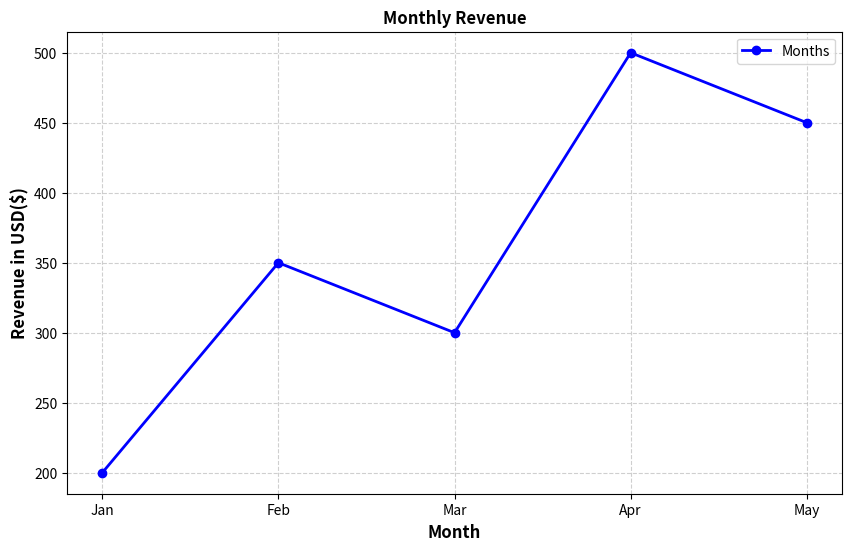

Write Python code to recreate this figure.
import pandas as pd
import matplotlib.pyplot as plt
months=['Jan', 'Feb', 'Mar', 'Apr', 'May']
revenue=[200, 350, 300, 500, 450]

plt.figure(figsize=(10,6))
plt.plot(months,revenue,marker = 'o',color = 'blue',
         label = 'Months',linewidth = 2)
plt.title("Monthly Revenue",fontsize = 12,fontweight = 'bold')
plt.xlabel("Month",fontsize = 12,fontweight = 'bold')
plt.ylabel("Revenue in USD($)",fontsize = 12,fontweight = 'bold')
plt.legend()
plt.grid(True,linestyle='--',alpha = 0.6)
plt.show()
